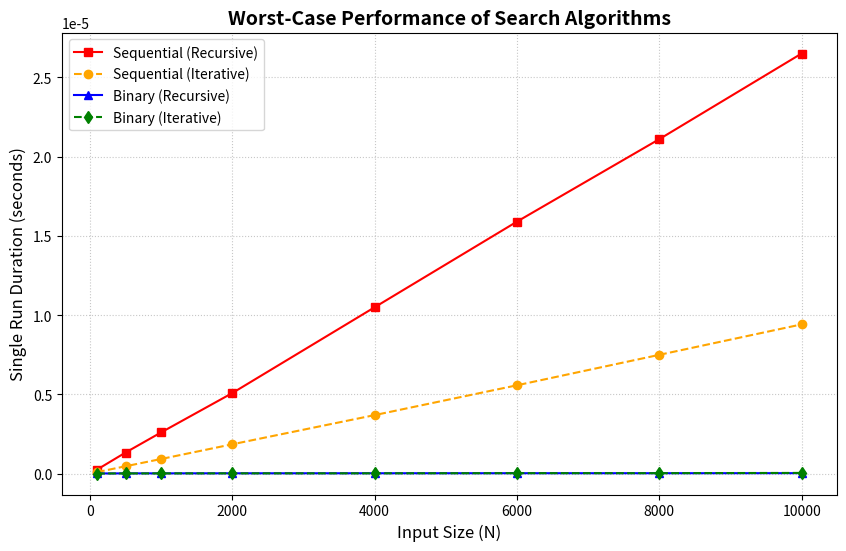

Generate this figure with matplotlib:
import matplotlib.pyplot as plt #import matplotlib

# Prepare data
N_values = [100, 500, 1000, 2000, 4000, 6000, 8000, 10000]

# The following data is in seconds
binary_iterative = [1.72e-8, 2.22e-8, 2.36e-8, 2.78e-8, 2.94e-8, 3.98e-8, 3.82e-8, 5.46e-8]
binary_recursive = [2.02e-8, 2.52e-8, 2.74e-8, 3.00e-8, 3.28e-8, 3.56e-8, 3.58e-8, 3.78e-8]
sequential_iterative = [1.06e-7, 4.74e-7, 9.32e-7, 1.86e-6, 3.70e-6, 5.58e-6, 7.50e-6, 9.42e-6]
sequential_recursive = [2.65e-7, 1.34e-6, 2.61e-6, 5.09e-6, 1.05e-5, 1.59e-5, 2.11e-5, 2.65e-5]

plt.figure(figsize=(10, 6), dpi=300) #High-definition output

# Draw a line graph
plt.plot(N_values, sequential_recursive, marker='s', linestyle='-', color='red', label='Sequential (Recursive)') #Plotting Sequential Search (Recursive)
plt.plot(N_values, sequential_iterative, marker='o', linestyle='--', color='orange', label='Sequential (Iterative)') #Plotting Sequential Search (Iterative)
plt.plot(N_values, binary_recursive, marker='^', linestyle='-', color='blue', label='Binary (Recursive)') #Plotting Binary Search (Recursive)
plt.plot(N_values, binary_iterative, marker='d', linestyle='--', color='green', label='Binary (Iterative)') #Plotting Binary Search (Iterative)

# Format chart
plt.title('Worst-Case Performance of Search Algorithms', fontsize=14, fontweight='bold') #set title
plt.xlabel('Input Size (N)', fontsize=12)
plt.ylabel('Single Run Duration (seconds)', fontsize=12)
plt.grid(True, linestyle=':', alpha=0.7)
plt.legend(loc='upper left', fontsize=10) 

plt.ticklabel_format(style='sci', axis='y', scilimits=(0,0)) # Let the Y-axis use scientific notation

# Save and display the picture
plt.savefig('performance_plot.png', bbox_inches='tight')
print("Plot successfully saved as 'performance_plot.png'")
plt.show()
